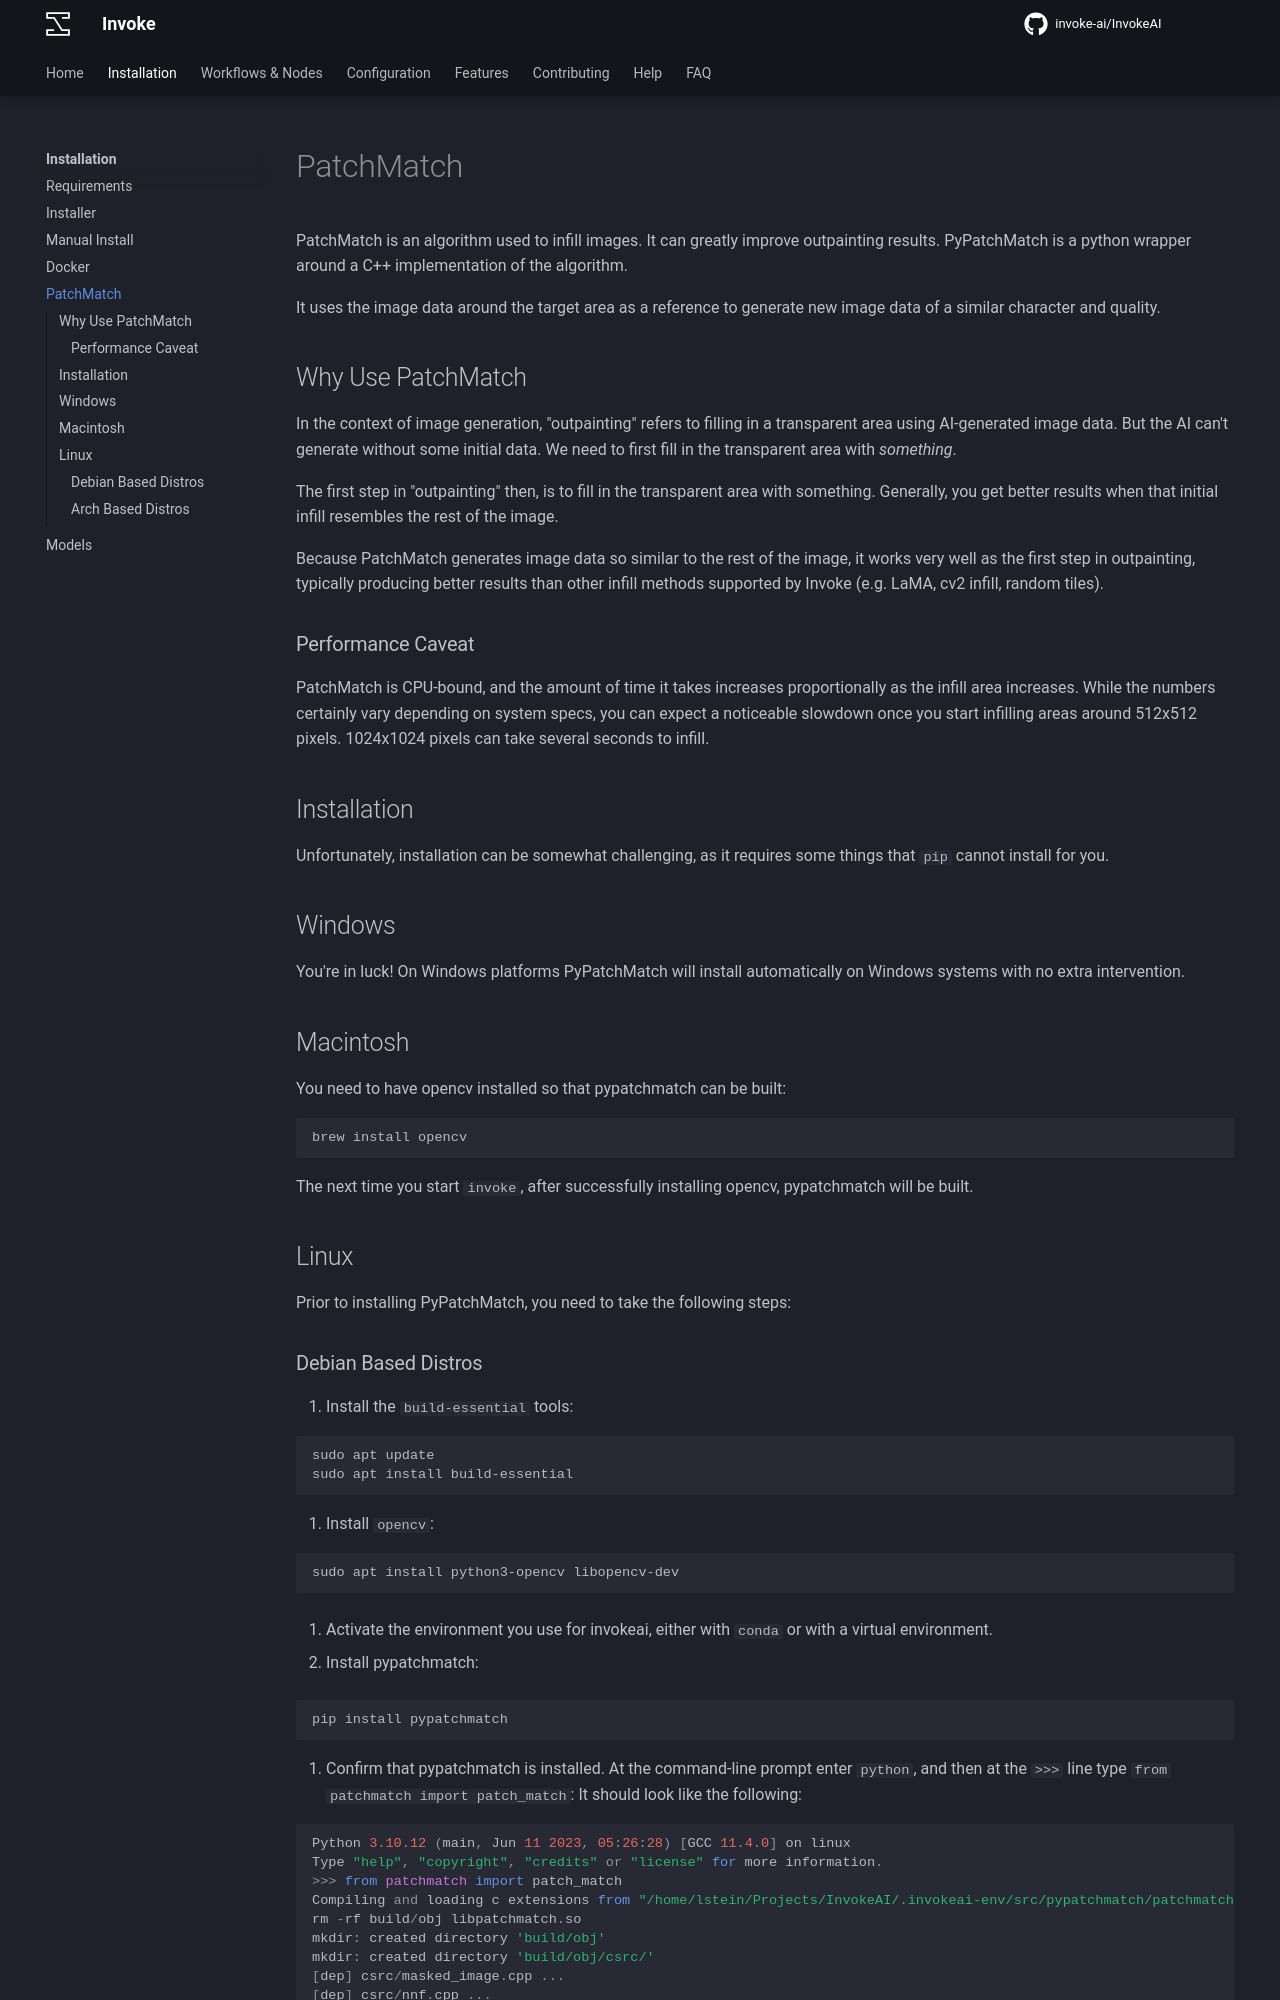

repository: i-huzaifa-arshad/InvokeAI-v5.2.0 · page: installation/patchmatch/index.html · generator: mkdocs

---
title: Installing PyPatchMatch
---

PatchMatch is an algorithm used to infill images. It can greatly improve outpainting results. PyPatchMatch is a python wrapper around a C++ implementation of the algorithm.

It uses the image data around the target area as a reference to generate new image data of a similar character and quality.

## Why Use PatchMatch

In the context of image generation, "outpainting" refers to filling in a transparent area using AI-generated image data. But the AI can't generate without some initial data. We need to first fill in the transparent area with _something_.

The first step in "outpainting" then, is to fill in the transparent area with something. Generally, you get better results when that initial infill resembles the rest of the image.

Because PatchMatch generates image data so similar to the rest of the image, it works very well as the first step in outpainting, typically producing better results than other infill methods supported by Invoke (e.g. LaMA, cv2 infill, random tiles).

### Performance Caveat

PatchMatch is CPU-bound, and the amount of time it takes increases proportionally as the infill area increases. While the numbers certainly vary depending on system specs, you can expect a noticeable slowdown once you start infilling areas around 512x512 pixels. 1024x1024 pixels can take several seconds to infill.

## Installation

Unfortunately, installation can be somewhat challenging, as it requires some things that `pip` cannot install for you.

## Windows

You're in luck! On Windows platforms PyPatchMatch will install automatically on
Windows systems with no extra intervention.

## Macintosh

You need to have opencv installed so that pypatchmatch can be built:

```bash
brew install opencv
```

The next time you start `invoke`, after successfully installing opencv, pypatchmatch will be built.

## Linux

Prior to installing PyPatchMatch, you need to take the following steps:
